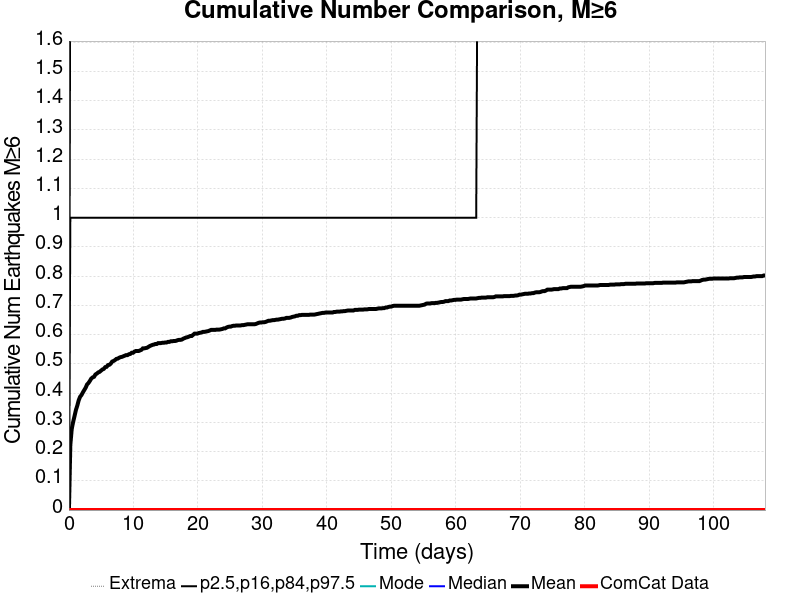

Source data for this figure (header and first rows):
Time (days), ComCat Data, Simulation Mean, Simulation Median, Simulation Mode, Simulation Minimum, Simulation Maximum, 2.5 %-ile, 16 %-ile, 84 %-ile, 97.5 %-ile
0.0, 0.0, 0.0, 0.0, 0.0, 0.0, 0.0, 0.0, 0.0, 0.0, 0.0
0.2163, 0.0, 0.2229, 0.0, 0.0, 0.0, 4.0, 0.0, 0.0, 1.0, 2.0
0.4326, 0.0, 0.2771, 0.0, 0.0, 0.0, 4.0, 0.0, 0.0, 1.0, 2.0
0.6489, 0.0, 0.3012, 0.0, 0.0, 0.0, 4.0, 0.0, 0.0, 1.0, 2.0
0.8651, 0.0, 0.3213, 0.0, 0.0, 0.0, 4.0, 0.0, 0.0, 1.0, 2.0
1.081, 0.0, 0.3424, 0.0, 0.0, 0.0, 4.0, 0.0, 0.0, 1.0, 2.0
1.298, 0.0, 0.3574, 0.0, 0.0, 0.0, 4.0, 0.0, 0.0, 1.0, 2.0
1.514, 0.0, 0.3755, 0.0, 0.0, 0.0, 5.0, 0.0, 0.0, 1.0, 2.0
1.73, 0.0, 0.3876, 0.0, 0.0, 0.0, 5.0, 0.0, 0.0, 1.0, 2.0
1.947, 0.0, 0.3936, 0.0, 0.0, 0.0, 5.0, 0.0, 0.0, 1.0, 2.0
2.163, 0.0, 0.4026, 0.0, 0.0, 0.0, 5.0, 0.0, 0.0, 1.0, 2.0
2.379, 0.0, 0.4106, 0.0, 0.0, 0.0, 5.0, 0.0, 0.0, 1.0, 2.0
2.595, 0.0, 0.4187, 0.0, 0.0, 0.0, 5.0, 0.0, 0.0, 1.0, 3.0
2.812, 0.0, 0.4297, 0.0, 0.0, 0.0, 5.0, 0.0, 0.0, 1.0, 3.0
3.028, 0.0, 0.4347, 0.0, 0.0, 0.0, 5.0, 0.0, 0.0, 1.0, 3.0
3.244, 0.0, 0.4418, 0.0, 0.0, 0.0, 6.0, 0.0, 0.0, 1.0, 3.0
3.461, 0.0, 0.4498, 0.0, 0.0, 0.0, 6.0, 0.0, 0.0, 1.0, 3.0
3.677, 0.0, 0.4538, 0.0, 0.0, 0.0, 6.0, 0.0, 0.0, 1.0, 3.0
3.893, 0.0, 0.4558, 0.0, 0.0, 0.0, 6.0, 0.0, 0.0, 1.0, 3.0
4.109, 0.0, 0.4639, 0.0, 0.0, 0.0, 6.0, 0.0, 0.0, 1.0, 3.0
4.326, 0.0, 0.4669, 0.0, 0.0, 0.0, 6.0, 0.0, 0.0, 1.0, 3.0
4.542, 0.0, 0.4709, 0.0, 0.0, 0.0, 6.0, 0.0, 0.0, 1.0, 3.0
4.758, 0.0, 0.4729, 0.0, 0.0, 0.0, 6.0, 0.0, 0.0, 1.0, 3.0
4.975, 0.0, 0.4769, 0.0, 0.0, 0.0, 6.0, 0.0, 0.0, 1.0, 3.0
5.191, 0.0, 0.4809, 0.0, 0.0, 0.0, 6.0, 0.0, 0.0, 1.0, 3.0
5.407, 0.0, 0.4829, 0.0, 0.0, 0.0, 7.0, 0.0, 0.0, 1.0, 3.0
5.623, 0.0, 0.489, 0.0, 0.0, 0.0, 8.0, 0.0, 0.0, 1.0, 3.0
5.84, 0.0, 0.49, 0.0, 0.0, 0.0, 8.0, 0.0, 0.0, 1.0, 3.0
6.056, 0.0, 0.496, 0.0, 0.0, 0.0, 8.0, 0.0, 0.0, 1.0, 3.0
6.272, 0.0, 0.497, 0.0, 0.0, 0.0, 8.0, 0.0, 0.0, 1.0, 3.0
6.489, 0.0, 0.501, 0.0, 0.0, 0.0, 8.0, 0.0, 0.0, 1.0, 3.0
6.705, 0.0, 0.508, 0.0, 0.0, 0.0, 8.0, 0.0, 0.0, 1.0, 3.0
6.921, 0.0, 0.51, 0.0, 0.0, 0.0, 8.0, 0.0, 0.0, 1.0, 3.0
7.137, 0.0, 0.5131, 0.0, 0.0, 0.0, 8.0, 0.0, 0.0, 1.0, 3.0
7.354, 0.0, 0.5171, 0.0, 0.0, 0.0, 8.0, 0.0, 0.0, 1.0, 3.0
7.57, 0.0, 0.5181, 0.0, 0.0, 0.0, 8.0, 0.0, 0.0, 1.0, 3.0
7.786, 0.0, 0.5211, 0.0, 0.0, 0.0, 8.0, 0.0, 0.0, 1.0, 3.0
8.003, 0.0, 0.5231, 0.0, 0.0, 0.0, 8.0, 0.0, 0.0, 1.0, 3.0
8.219, 0.0, 0.5241, 0.0, 0.0, 0.0, 8.0, 0.0, 0.0, 1.0, 3.0
8.435, 0.0, 0.5261, 0.0, 0.0, 0.0, 8.0, 0.0, 0.0, 1.0, 3.0
8.651, 0.0, 0.5281, 0.0, 0.0, 0.0, 8.0, 0.0, 0.0, 1.0, 3.0
8.868, 0.0, 0.5301, 0.0, 0.0, 0.0, 8.0, 0.0, 0.0, 1.0, 3.0
9.084, 0.0, 0.5301, 0.0, 0.0, 0.0, 8.0, 0.0, 0.0, 1.0, 3.0
9.3, 0.0, 0.5331, 0.0, 0.0, 0.0, 8.0, 0.0, 0.0, 1.0, 3.0
9.517, 0.0, 0.5341, 0.0, 0.0, 0.0, 8.0, 0.0, 0.0, 1.0, 3.0
9.733, 0.0, 0.5382, 0.0, 0.0, 0.0, 8.0, 0.0, 0.0, 1.0, 3.0
9.949, 0.0, 0.5382, 0.0, 0.0, 0.0, 8.0, 0.0, 0.0, 1.0, 3.0
10.17, 0.0, 0.5422, 0.0, 0.0, 0.0, 8.0, 0.0, 0.0, 1.0, 3.0
10.38, 0.0, 0.5442, 0.0, 0.0, 0.0, 8.0, 0.0, 0.0, 1.0, 3.0
10.6, 0.0, 0.5442, 0.0, 0.0, 0.0, 8.0, 0.0, 0.0, 1.0, 3.0
10.81, 0.0, 0.5442, 0.0, 0.0, 0.0, 8.0, 0.0, 0.0, 1.0, 3.0
11.03, 0.0, 0.5462, 0.0, 0.0, 0.0, 8.0, 0.0, 0.0, 1.0, 3.0
11.25, 0.0, 0.5482, 0.0, 0.0, 0.0, 8.0, 0.0, 0.0, 1.0, 3.0
11.46, 0.0, 0.5532, 0.0, 0.0, 0.0, 8.0, 0.0, 0.0, 1.0, 3.0
11.68, 0.0, 0.5532, 0.0, 0.0, 0.0, 8.0, 0.0, 0.0, 1.0, 3.0
11.9, 0.0, 0.5542, 0.0, 0.0, 0.0, 9.0, 0.0, 0.0, 1.0, 3.0
12.11, 0.0, 0.5552, 0.0, 0.0, 0.0, 9.0, 0.0, 0.0, 1.0, 3.0
12.33, 0.0, 0.5582, 0.0, 0.0, 0.0, 9.0, 0.0, 0.0, 1.0, 3.0
12.54, 0.0, 0.5612, 0.0, 0.0, 0.0, 9.0, 0.0, 0.0, 1.0, 3.0
12.76, 0.0, 0.5633, 0.0, 0.0, 0.0, 9.0, 0.0, 0.0, 1.0, 3.0
... 440 more rows
